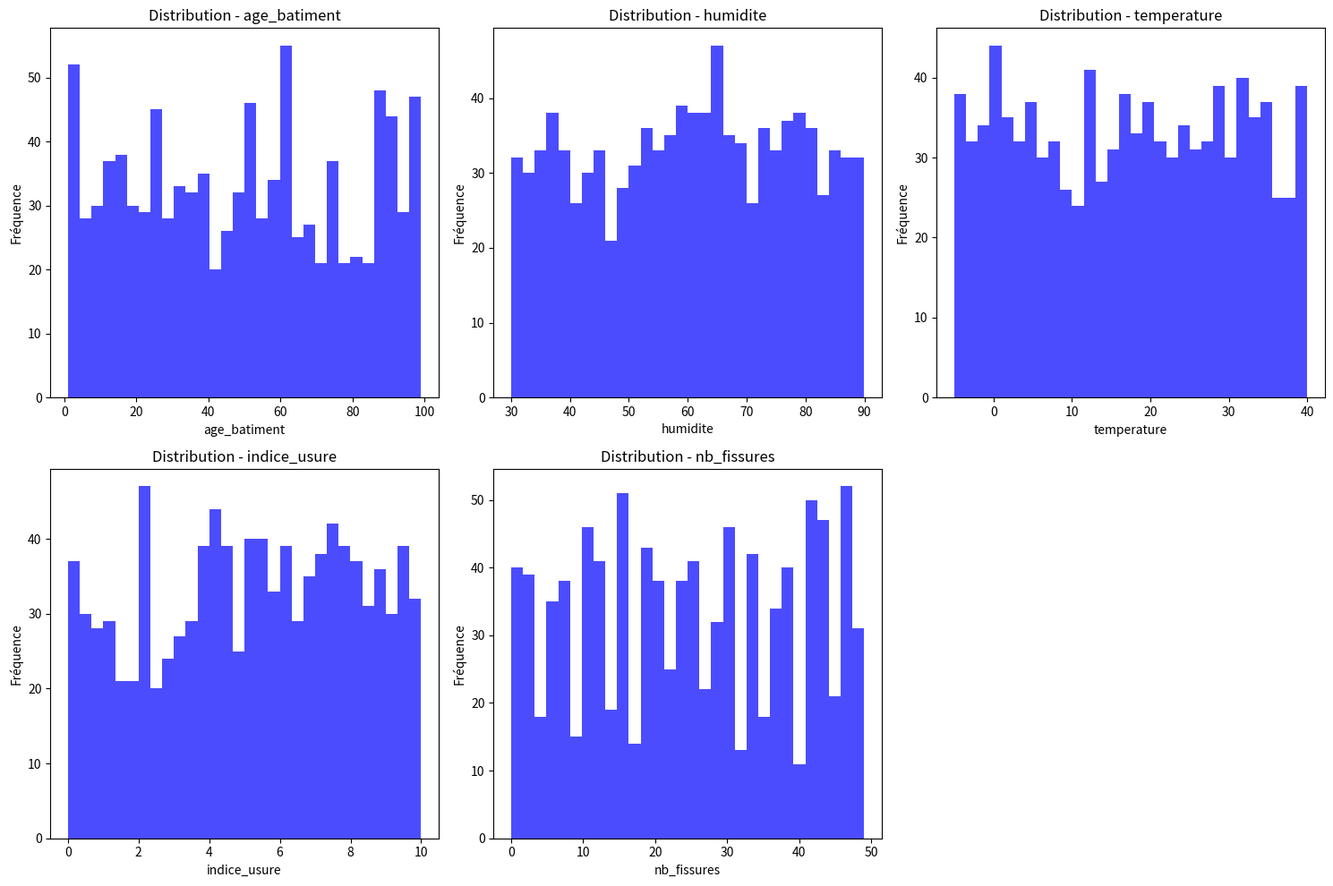
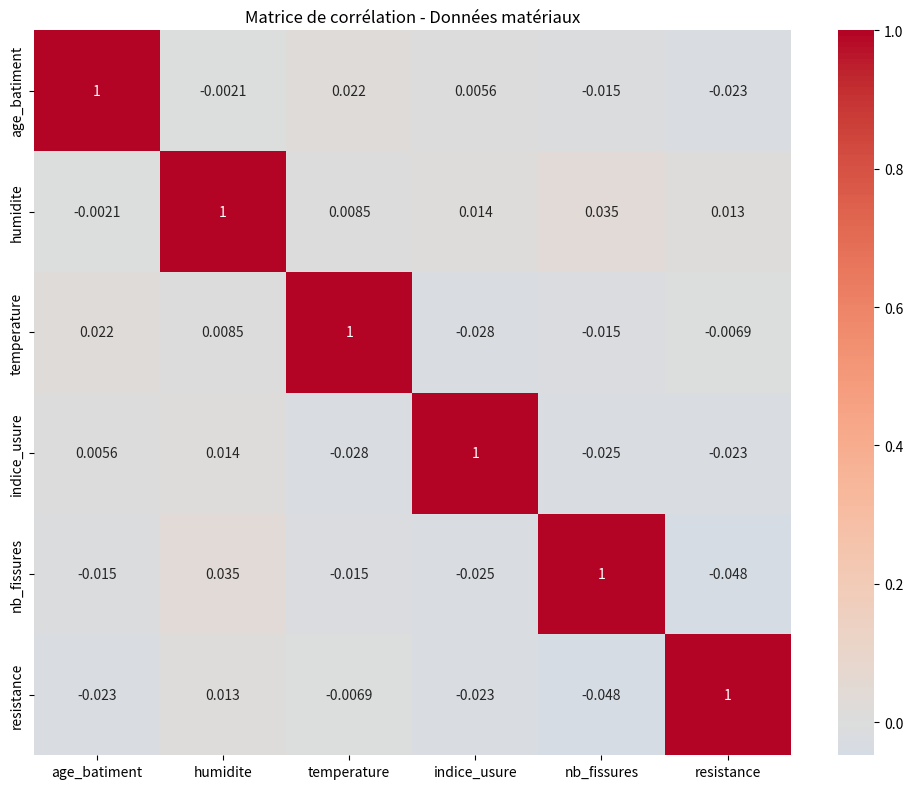

The matplotlib source for these figures, in order:
import pandas as pd
import numpy as np
import matplotlib.pyplot as plt
import seaborn as sns
import os

print("=" * 70)
print("ÉTAPE 7.1: EXPLORATION DES DONNÉES MATÉRIAUX")
print("=" * 70)

print("\n Génération de données synthétiques...")

np.random.seed(42)
n_echantillons = 1000

data = {
    'age_batiment': np.random.randint(1, 100, n_echantillons),  
    'humidite': np.random.uniform(30, 90, n_echantillons),     
    'temperature': np.random.uniform(-5, 40, n_echantillons),   
    'indice_usure': np.random.uniform(0, 10, n_echantillons),   
    'nb_fissures': np.random.randint(0, 50, n_echantillons),    
    'resistance': np.random.uniform(10, 50, n_echantillons)     
}

df = pd.DataFrame(data)

print(f"\nDataset créé: {len(df)} échantillons, {len(df.columns)} colonnes")
print(f"\n Aperçu des données:")
print(df.head())

print(f"\n Statistiques descriptives:")
print(df.describe())

print("\n  Génération des graphiques...")

plt.figure(figsize=(15, 10))

for i, col in enumerate(df.columns[:-1]):  # sauf 'resistance'
    plt.subplot(2, 3, i+1)
    plt.hist(df[col], bins=30, alpha=0.7, color='blue')
    plt.title(f'Distribution - {col}')
    plt.xlabel(col)
    plt.ylabel('Fréquence')

plt.tight_layout()
plt.savefig('distribution_materiaux.png')
print(" Distribution sauvegardée: distribution_materiaux.png")

plt.figure(figsize=(10, 8))
correlation = df.corr()
sns.heatmap(correlation, annot=True, cmap='coolwarm', center=0)
plt.title('Matrice de corrélation - Données matériaux')
plt.tight_layout()
plt.savefig('correlation_materiaux.png')
print(" Matrice de corrélation sauvegardée: correlation_materiaux.png")

print("\n ÉTAPE 7.1 TERMINÉE!")
